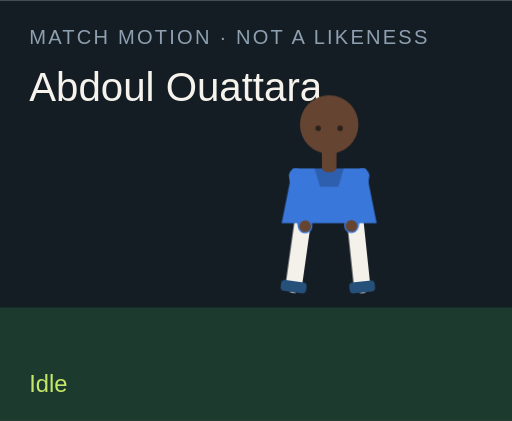
t = 0.00 s
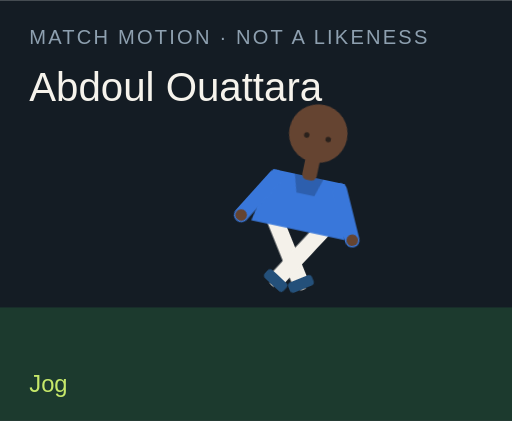
t = 1.50 s
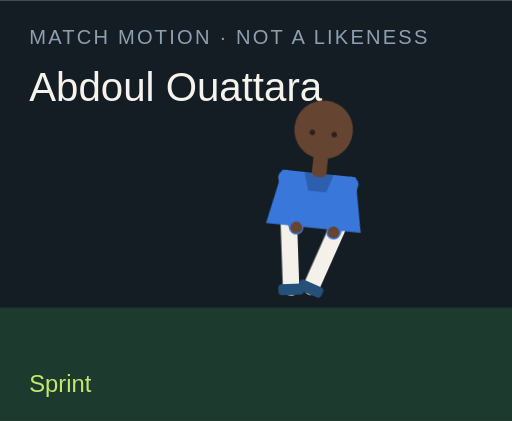
t = 3.00 s
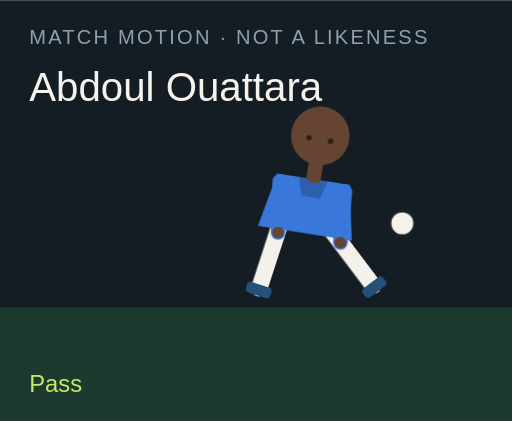
t = 4.50 s
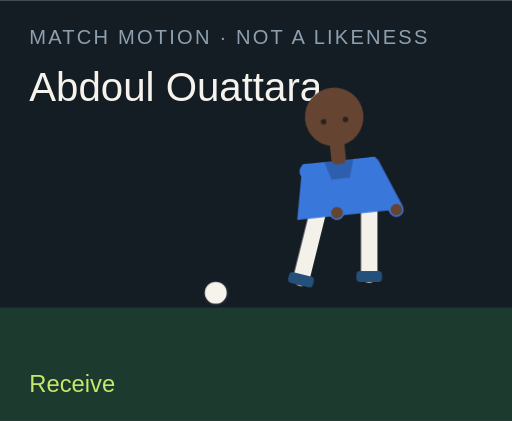
t = 6.00 s
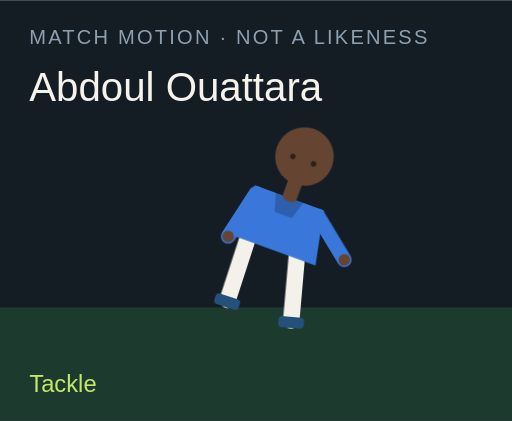
t = 7.50 s

The animated SVG that drew these frames (rendered in a browser with its animation timeline set to each time). Animation: 18 CSS @keyframes rules; one cycle of 9.00 s, repeats indefinitely.

<?xml version="1.0" encoding="UTF-8"?>
<svg xmlns="http://www.w3.org/2000/svg" viewBox="0 0 280 230" role="img">
  <style>@media (prefers-reduced-motion: reduce){animate,animateTransform{display:none}}</style>
  <rect width="280" height="230" fill="#141c24"/>
  <rect y="168" width="280" height="62" fill="#1c3a2e"/>
  <text x="16" y="24" fill="#8ea0b0" font-family="Arial,sans-serif" font-size="11" letter-spacing="1.2">MATCH MOTION · NOT A LIKENESS</text>
  <text x="16" y="55" fill="#f6f3ec" font-family="Impact,sans-serif" font-size="22">Abdoul Ouattara</text>
  <circle r="7" fill="#f6f3ec" stroke="#172028" stroke-width="2" id="motion-68340" cx="150" cy="160" opacity="0">
    
    
    
  </circle>
  <g transform="translate(132 40)">
    <g id="motion-68362" transform="rotate(0 48 90)">
      
      <g id="motion-68364" transform="translate(0 0)">
        
        <g transform="translate(34 78)"><g id="motion-68366" transform="rotate(8)"><path d="M0 0 V38" stroke="#f4f1ea" stroke-width="9" stroke-linecap="round"/><rect x="-7" y="36" width="14" height="6" rx="2" fill="#24507a"/></g></g>
        <g transform="translate(62 78)"><g id="motion-68368" transform="rotate(-6)"><path d="M0 0 V38" stroke="#f4f1ea" stroke-width="9" stroke-linecap="round"/><rect x="-7" y="36" width="14" height="6" rx="2" fill="#24507a"/></g></g>
        <path d="M28 52 h40 l6 30 H22 Z" fill="#3977da"/>
        <path d="M40 52 h16 l-3 10 H43 Z" fill="#000" opacity=".2"/>
        <g transform="translate(30 56)"><g id="motion-68370" transform="rotate(-10)"><path d="M0 0 V28" stroke="#3977da" stroke-width="8" stroke-linecap="round"/><circle cx="0" cy="28" r="3.2" fill="#654431"/></g></g>
        <g transform="translate(66 56)"><g id="motion-68372" transform="rotate(12)"><path d="M0 0 V28" stroke="#3977da" stroke-width="8" stroke-linecap="round"/><circle cx="0" cy="28" r="3.2" fill="#654431"/></g></g>
        <rect x="44" y="40" width="8" height="14" rx="3" fill="#654431"/>
        <circle cx="48" cy="28" r="16" fill="#654431"/>
        
        <circle cx="42" cy="30" r="1.5" fill="#2a211c"/><circle cx="54" cy="30" r="1.5" fill="#2a211c"/>
      </g>
    </g>
  </g>
  <text x="16" y="214" fill="#c6e86a" font-family="Arial,sans-serif" font-size="13" opacity="1" id="motion-68344">Idle</text><text x="16" y="214" fill="#c6e86a" font-family="Arial,sans-serif" font-size="13" opacity="0" id="motion-68346">Jog</text><text x="16" y="214" fill="#c6e86a" font-family="Arial,sans-serif" font-size="13" opacity="0" id="motion-68348">Sprint</text><text x="16" y="214" fill="#c6e86a" font-family="Arial,sans-serif" font-size="13" opacity="0" id="motion-68350">Dribble</text><text x="16" y="214" fill="#c6e86a" font-family="Arial,sans-serif" font-size="13" opacity="0" id="motion-68352">Pass</text><text x="16" y="214" fill="#c6e86a" font-family="Arial,sans-serif" font-size="13" opacity="0" id="motion-68354">Shoot</text><text x="16" y="214" fill="#c6e86a" font-family="Arial,sans-serif" font-size="13" opacity="0" id="motion-68356">Receive</text><text x="16" y="214" fill="#c6e86a" font-family="Arial,sans-serif" font-size="13" opacity="0" id="motion-68358">Tackle</text><text x="16" y="214" fill="#c6e86a" font-family="Arial,sans-serif" font-size="13" opacity="0" id="motion-68360">Point</text>
<style>@keyframes track-68341{0%{cx:150px}11.1%{cx:156px}22.2%{cx:164px}33.300000000000004%{cx:142px}44.4%{cx:190px}55.60000000000001%{cx:250px}66.7%{cx:118px}77.8%{cx:150px}88.9%{cx:150px}100%{cx:150px}}@keyframes track-68342{0%{cy:160px}11.1%{cy:158px}22.2%{cy:154px}33.300000000000004%{cy:156px}44.4%{cy:148px}55.60000000000001%{cy:96px}66.7%{cy:160px}77.8%{cy:160px}88.9%{cy:160px}100%{cy:160px}}@keyframes track-68343{0%{opacity:0}11.1%{opacity:0}22.2%{opacity:0}33.300000000000004%{opacity:1}44.4%{opacity:1}55.60000000000001%{opacity:1}66.7%{opacity:1}77.8%{opacity:0}88.9%{opacity:0}100%{opacity:0}}@keyframes track-68345{0%{opacity:1}11.1%{opacity:0}22.2%{opacity:0}33.300000000000004%{opacity:0}44.4%{opacity:0}55.60000000000001%{opacity:0}66.7%{opacity:0}77.8%{opacity:0}88.9%{opacity:0}100%{opacity:1}}@keyframes track-68347{0%{opacity:0}11.1%{opacity:1}22.2%{opacity:0}33.300000000000004%{opacity:0}44.4%{opacity:0}55.60000000000001%{opacity:0}66.7%{opacity:0}77.8%{opacity:0}88.9%{opacity:0}100%{opacity:0}}@keyframes track-68349{0%{opacity:0}11.1%{opacity:0}22.2%{opacity:1}33.300000000000004%{opacity:0}44.4%{opacity:0}55.60000000000001%{opacity:0}66.7%{opacity:0}77.8%{opacity:0}88.9%{opacity:0}100%{opacity:0}}@keyframes track-68351{0%{opacity:0}11.1%{opacity:0}22.2%{opacity:0}33.300000000000004%{opacity:1}44.4%{opacity:0}55.60000000000001%{opacity:0}66.7%{opacity:0}77.8%{opacity:0}88.9%{opacity:0}100%{opacity:0}}@keyframes track-68353{0%{opacity:0}11.1%{opacity:0}22.2%{opacity:0}33.300000000000004%{opacity:0}44.4%{opacity:1}55.60000000000001%{opacity:0}66.7%{opacity:0}77.8%{opacity:0}88.9%{opacity:0}100%{opacity:0}}@keyframes track-68355{0%{opacity:0}11.1%{opacity:0}22.2%{opacity:0}33.300000000000004%{opacity:0}44.4%{opacity:0}55.60000000000001%{opacity:1}66.7%{opacity:0}77.8%{opacity:0}88.9%{opacity:0}100%{opacity:0}}@keyframes track-68357{0%{opacity:0}11.1%{opacity:0}22.2%{opacity:0}33.300000000000004%{opacity:0}44.4%{opacity:0}55.60000000000001%{opacity:0}66.7%{opacity:1}77.8%{opacity:0}88.9%{opacity:0}100%{opacity:0}}@keyframes track-68359{0%{opacity:0}11.1%{opacity:0}22.2%{opacity:0}33.300000000000004%{opacity:0}44.4%{opacity:0}55.60000000000001%{opacity:0}66.7%{opacity:0}77.8%{opacity:1}88.9%{opacity:0}100%{opacity:0}}@keyframes track-68361{0%{opacity:0}11.1%{opacity:0}22.2%{opacity:0}33.300000000000004%{opacity:0}44.4%{opacity:0}55.60000000000001%{opacity:0}66.7%{opacity:0}77.8%{opacity:0}88.9%{opacity:1}100%{opacity:0}}@keyframes track-68363{0%{transform:rotate(0deg)}11.1%{transform:rotate(8deg)}22.2%{transform:rotate(16deg)}33.300000000000004%{transform:rotate(6deg)}44.4%{transform:rotate(4deg)}55.60000000000001%{transform:rotate(14deg)}66.7%{transform:rotate(-6deg)}77.8%{transform:rotate(34deg)}88.9%{transform:rotate(6deg)}100%{transform:rotate(0deg)}}@keyframes track-68365{0%{transform:translate(0px,0px)}11.1%{transform:translate(0px,-3px)}22.2%{transform:translate(0px,-6px)}33.300000000000004%{transform:translate(0px,-2px)}44.4%{transform:translate(0px,2px)}55.60000000000001%{transform:translate(0px,-4px)}66.7%{transform:translate(0px,1px)}77.8%{transform:translate(0px,10px)}88.9%{transform:translate(0px,-4px)}100%{transform:translate(0px,0px)}}@keyframes track-68367{0%{transform:rotate(8deg)}11.1%{transform:rotate(-26deg)}22.2%{transform:rotate(-42deg)}33.300000000000004%{transform:rotate(-8deg)}44.4%{transform:rotate(6deg)}55.60000000000001%{transform:rotate(12deg)}66.7%{transform:rotate(20deg)}77.8%{transform:rotate(-8deg)}88.9%{transform:rotate(4deg)}100%{transform:rotate(8deg)}}@keyframes track-68369{0%{transform:rotate(-6deg)}11.1%{transform:rotate(24deg)}22.2%{transform:rotate(38deg)}33.300000000000004%{transform:rotate(18deg)}44.4%{transform:rotate(-38deg)}55.60000000000001%{transform:rotate(-54deg)}66.7%{transform:rotate(6deg)}77.8%{transform:rotate(-22deg)}88.9%{transform:rotate(-8deg)}100%{transform:rotate(-6deg)}}@keyframes track-68371{0%{transform:rotate(-10deg)}11.1%{transform:rotate(24deg)}22.2%{transform:rotate(36deg)}33.300000000000004%{transform:rotate(-18deg)}44.4%{transform:rotate(10deg)}55.60000000000001%{transform:rotate(-24deg)}66.7%{transform:rotate(-30deg)}77.8%{transform:rotate(12deg)}88.9%{transform:rotate(14deg)}100%{transform:rotate(-10deg)}}@keyframes track-68373{0%{transform:rotate(12deg)}11.1%{transform:rotate(-20deg)}22.2%{transform:rotate(-32deg)}33.300000000000004%{transform:rotate(14deg)}44.4%{transform:rotate(-26deg)}55.60000000000001%{transform:rotate(18deg)}66.7%{transform:rotate(-22deg)}77.8%{transform:rotate(-6deg)}88.9%{transform:rotate(-96deg)}100%{transform:rotate(12deg)}}@media(prefers-reduced-motion:no-preference){#motion-68340{animation:track-68341 9s linear infinite both,track-68342 9s linear infinite both,track-68343 9s steps(1,end) infinite both}#motion-68344{animation:track-68345 9s steps(1,end) infinite both}#motion-68346{animation:track-68347 9s steps(1,end) infinite both}#motion-68348{animation:track-68349 9s steps(1,end) infinite both}#motion-68350{animation:track-68351 9s steps(1,end) infinite both}#motion-68352{animation:track-68353 9s steps(1,end) infinite both}#motion-68354{animation:track-68355 9s steps(1,end) infinite both}#motion-68356{animation:track-68357 9s steps(1,end) infinite both}#motion-68358{animation:track-68359 9s steps(1,end) infinite both}#motion-68360{animation:track-68361 9s steps(1,end) infinite both}#motion-68362{animation:track-68363 9s linear infinite both}#motion-68364{animation:track-68365 9s linear infinite both}#motion-68366{animation:track-68367 9s linear infinite both}#motion-68368{animation:track-68369 9s linear infinite both}#motion-68370{animation:track-68371 9s linear infinite both}#motion-68372{animation:track-68373 9s linear infinite both}}</style></svg>
